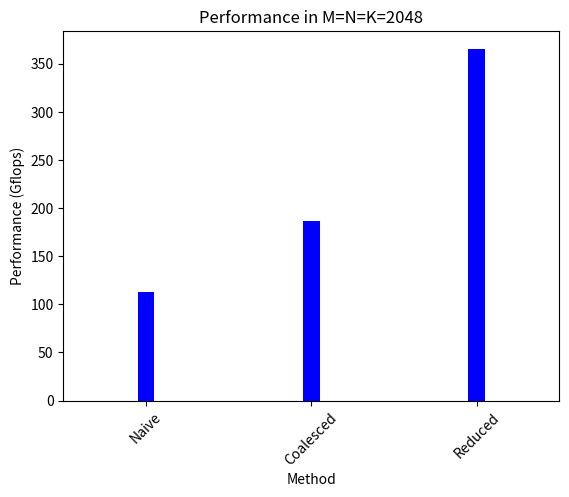

Write the Python code that produced this figure.
import matplotlib.pyplot as plt
import numpy as np
import sys
import matplotlib
import math

perf = np.zeros(3)

perf[0] = 112.651352

perf[1] = 186.383629

perf[2] = 365.505475


barWidth = 0.1
# Set position of bar on X axis
r = np.arange(3)

fig, ax = plt.subplots()
ax.set_xlabel("Method")

ax.xaxis.set_ticks(np.arange(0, len(r), 1))
ax.set_xticklabels(['Naive', 'Coalesced', 'Reduced'], rotation=45)
ax.set_xlim(-0.5, len(r) - 0.5)
#ax.set_ylim(0.0, 3.0)
ax.set_ylabel("Performance (Gflops)")

plt.bar(r, perf,
        width=barWidth, color='blue')


plt.title("Performance in M=N=K=2048")
plt.savefig("bar_performance_2.png", bbox_inches="tight")
